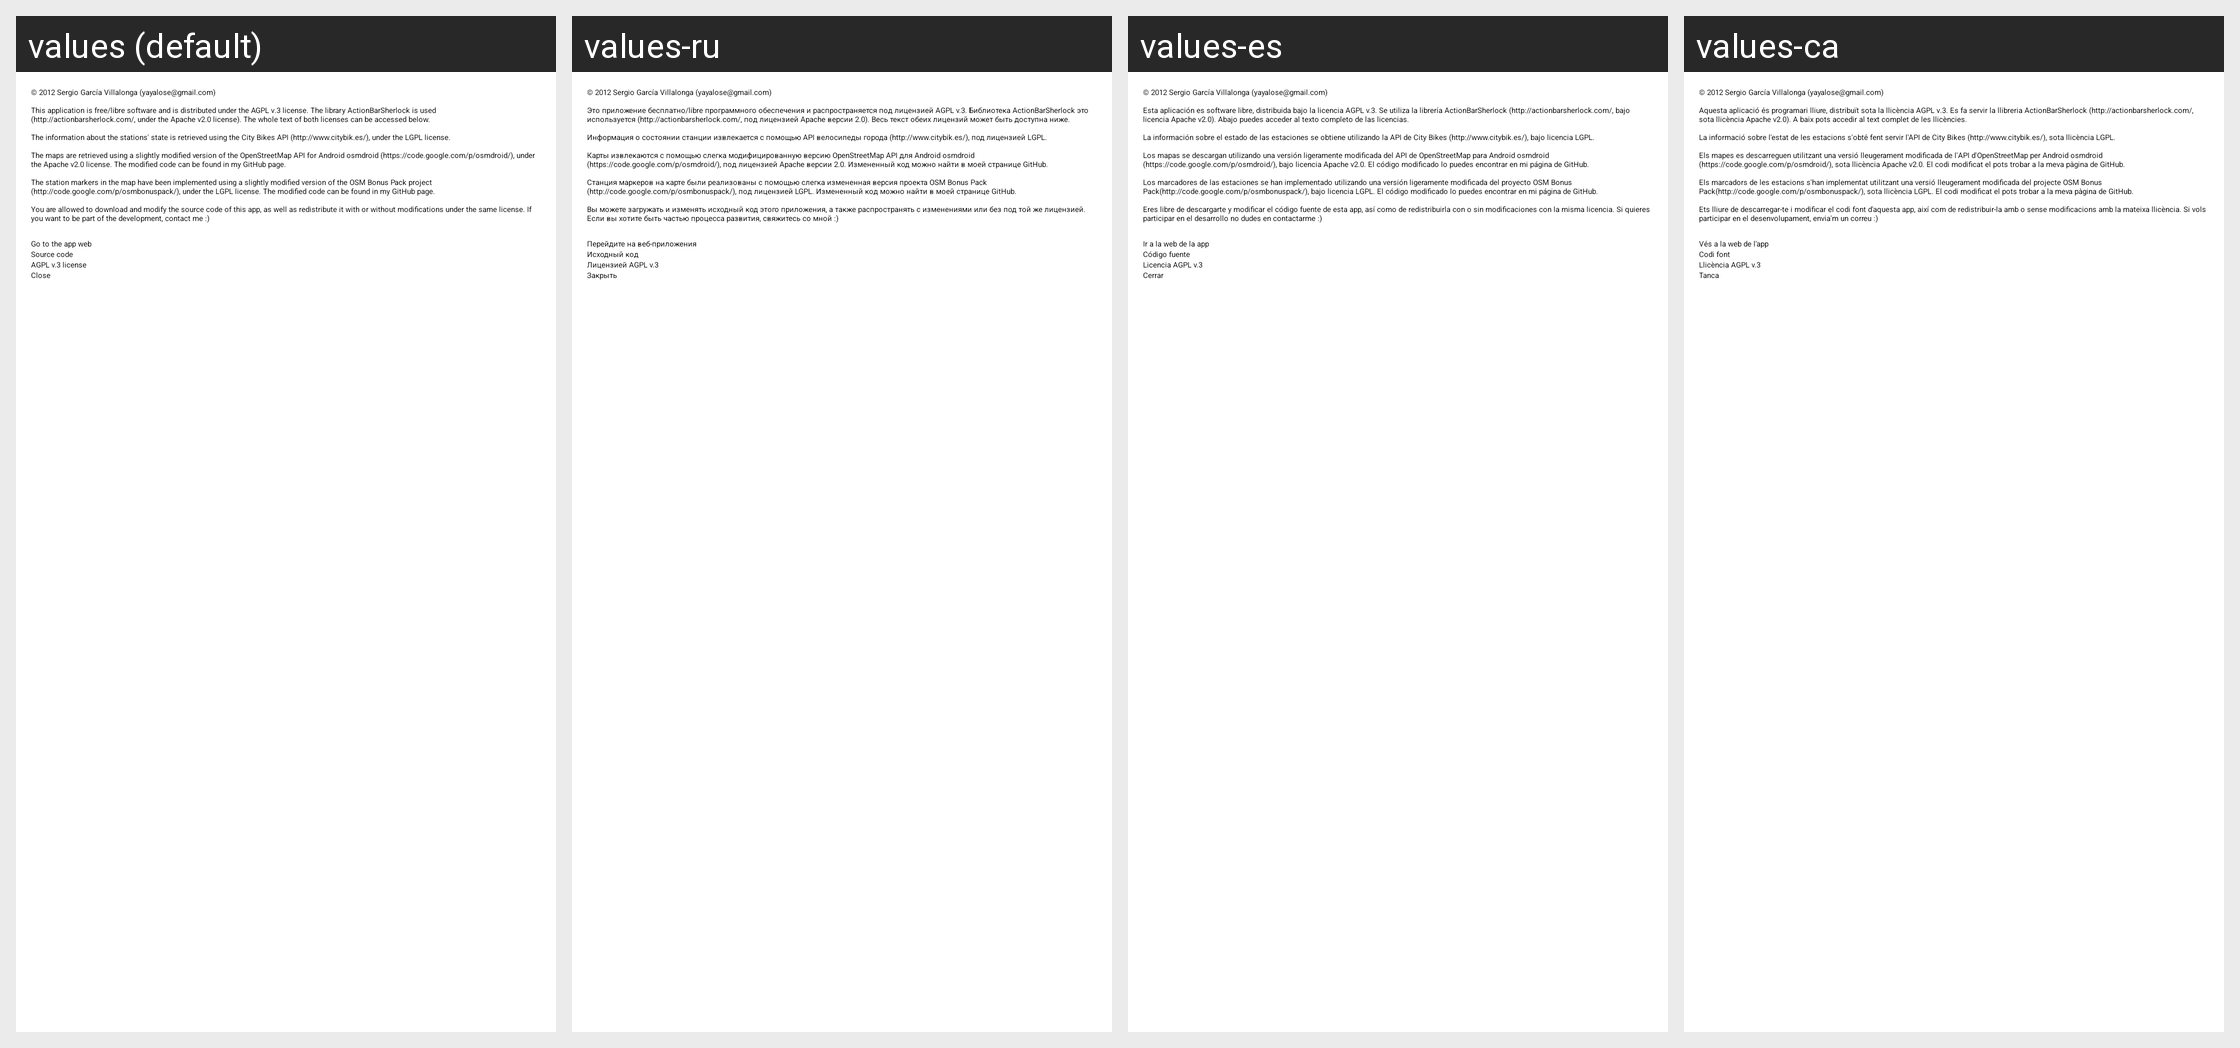

The same Android screen rendered under several of its app's locales, left to right. List the strings drawn on it with the default value and each locale's translation.
Android screen res/layout/credits_layout.xml rendered under 4 locales, left to right: values (default), values-ru, values-es, values-ca. Device: Nexus 5 (rendered at 1080×1920; each locale shown at half size, 540×960, under a caption strip naming it); theme Theme.palmabici.
Other locales in the repository, not shown: values-de, values-fr, values-zh.
Strings drawn on this screen, with the default value and each locale's value (text and hints the layout hard-codes, and strings that could not be matched under every locale, appear in the picture but are not listed):

credits_author
  values: © 2012 Sergio García Villalonga (yayalose@gmail.com)
  values-ru: © 2012 Sergio García Villalonga (yayalose@gmail.com)
  values-es: © 2012 Sergio García Villalonga (yayalose@gmail.com)
  values-ca: © 2012 Sergio García Villalonga (yayalose@gmail.com)

credits_license
  values: This application is free/libre software and is distributed under the AGPL v.3 license. The library ActionBarSherlock is used (http://actionbarsherlock.com/, under the Apache v2.0 license). The whole text of both licenses can be accessed below.
  values-ru: Это приложение бесплатно/libre программного обеспечения и распространяется под лицензией AGPL v.3. Библиотека ActionBarSherlock это используется (http://actionbarsherlock.com/, под лицензией Apache версии 2.0). Весь текст обеих лицензий может быть доступна ниже.
  values-es: Esta aplicación es software libre, distribuida bajo la licencia AGPL v.3. Se utiliza la librería ActionBarSherlock (http://actionbarsherlock.com/, bajo licencia Apache v2.0). Abajo puedes acceder al texto completo de las licencias.
  values-ca: Aquesta aplicació és programari lliure, distribuït sota la llicència AGPL v.3. Es fa servir la llibreria ActionBarSherlock (http://actionbarsherlock.com/, sota llicència Apache v2.0). A baix pots accedir al text complet de les llicències.

credits_citybik
  values: The information about the stations' state is retrieved using the City Bikes API (http://www.citybik.es/), under the LGPL license.
  values-ru: Информация о состоянии станции извлекается с помощью API велосипеды города (http://www.citybik.es/), под лицензией LGPL.
  values-es: La información sobre el estado de las estaciones se obtiene utilizando la API de City Bikes (http://www.citybik.es/), bajo licencia LGPL.
  values-ca: La informació sobre l'estat de les estacions s'obté fent servir l'API de City Bikes (http://www.citybik.es/), sota llicència LGPL.

credits_osm
  values: The maps are retrieved using a slightly modified version of the OpenStreetMap API for Android osmdroid (https://code.google.com/p/osmdroid/), under the Apache v2.0 license. The modified code can be found in my GitHub page.
  values-ru: Карты извлекаются с помощью слегка модифицированную версию OpenStreetMap API для Android osmdroid (https://code.google.com/p/osmdroid/), под лицензией Apache версии 2.0. Измененный код можно найти в моей странице GitHub.
  values-es: Los mapas se descargan utilizando una versión ligeramente modificada del API de OpenStreetMap para Android osmdroid (https://code.google.com/p/osmdroid/), bajo licencia Apache v2.0. El código modificado lo puedes encontrar en mi página de GitHub.
  values-ca: Els mapes es descarreguen utilitzant una versió lleugerament modificada de l'API d'OpenStreetMap per Android osmdroid (https://code.google.com/p/osmdroid/), sota llicència Apache v2.0. El codi modificat el pots trobar a la meva pàgina de GitHub.

credits_osm_bonus
  values: The station markers in the map have been implemented using a slightly modified version of the OSM Bonus Pack project (http://code.google.com/p/osmbonuspack/), under the LGPL license. The modified code can be found in my GitHub page.
  values-ru: Станция маркеров на карте были реализованы с помощью слегка измененная версия проекта OSM Bonus Pack (http://code.google.com/p/osmbonuspack/), под лицензией LGPL. Измененный код можно найти в моей странице GitHub.
  values-es: Los marcadores de las estaciones se han implementado utilizando una versión ligeramente modificada del proyecto OSM Bonus Pack(http://code.google.com/p/osmbonuspack/), bajo licencia LGPL. El código modificado lo puedes encontrar en mi página de GitHub.
  values-ca: Els marcadors de les estacions s'han implementat utilitzant una versió lleugerament modificada del projecte OSM Bonus Pack(http://code.google.com/p/osmbonuspack/), sota llicència LGPL. El codi modificat el pots trobar a la meva pàgina de GitHub.

credits_collaborate
  values: You are allowed to download and modify the source code of this app, as well as redistribute it with or without modifications under the same license. If you want to be part of the development, contact me :)
  values-ru: Вы можете загружать и изменять исходный код этого приложения, а также распространять с изменениями или без под той же лицензией. Если вы хотите быть частью процесса развития, свяжитесь со мной :)
  values-es: Eres libre de descargarte y modificar el código fuente de esta app, así como de redistribuirla con o sin modificaciones con la misma licencia. Si quieres participar en el desarrollo no dudes en contactarme :)
  values-ca: Ets lliure de descarregar-te i modificar el codi font d'aquesta app, així com de redistribuir-la amb o sense modificacions amb la mateixa llicència. Si vols participar en el desenvolupament, envia'm un correu :)

visit_app_site
  values: Go to the app web
  values-ru: Перейдите на веб-приложения
  values-es: Ir a la web de la app
  values-ca: Vés a la web de l'app

get_code
  values: Source code
  values-ru: Исходный код
  values-es: Código fuente
  values-ca: Codi font

view_agpl_license
  values: AGPL v.3 license
  values-ru: Лицензией AGPL v.3
  values-es: Licencia AGPL v.3
  values-ca: Llicència AGPL v.3

close
  values: Close
  values-ru: Закрыть
  values-es: Cerrar
  values-ca: Tanca
